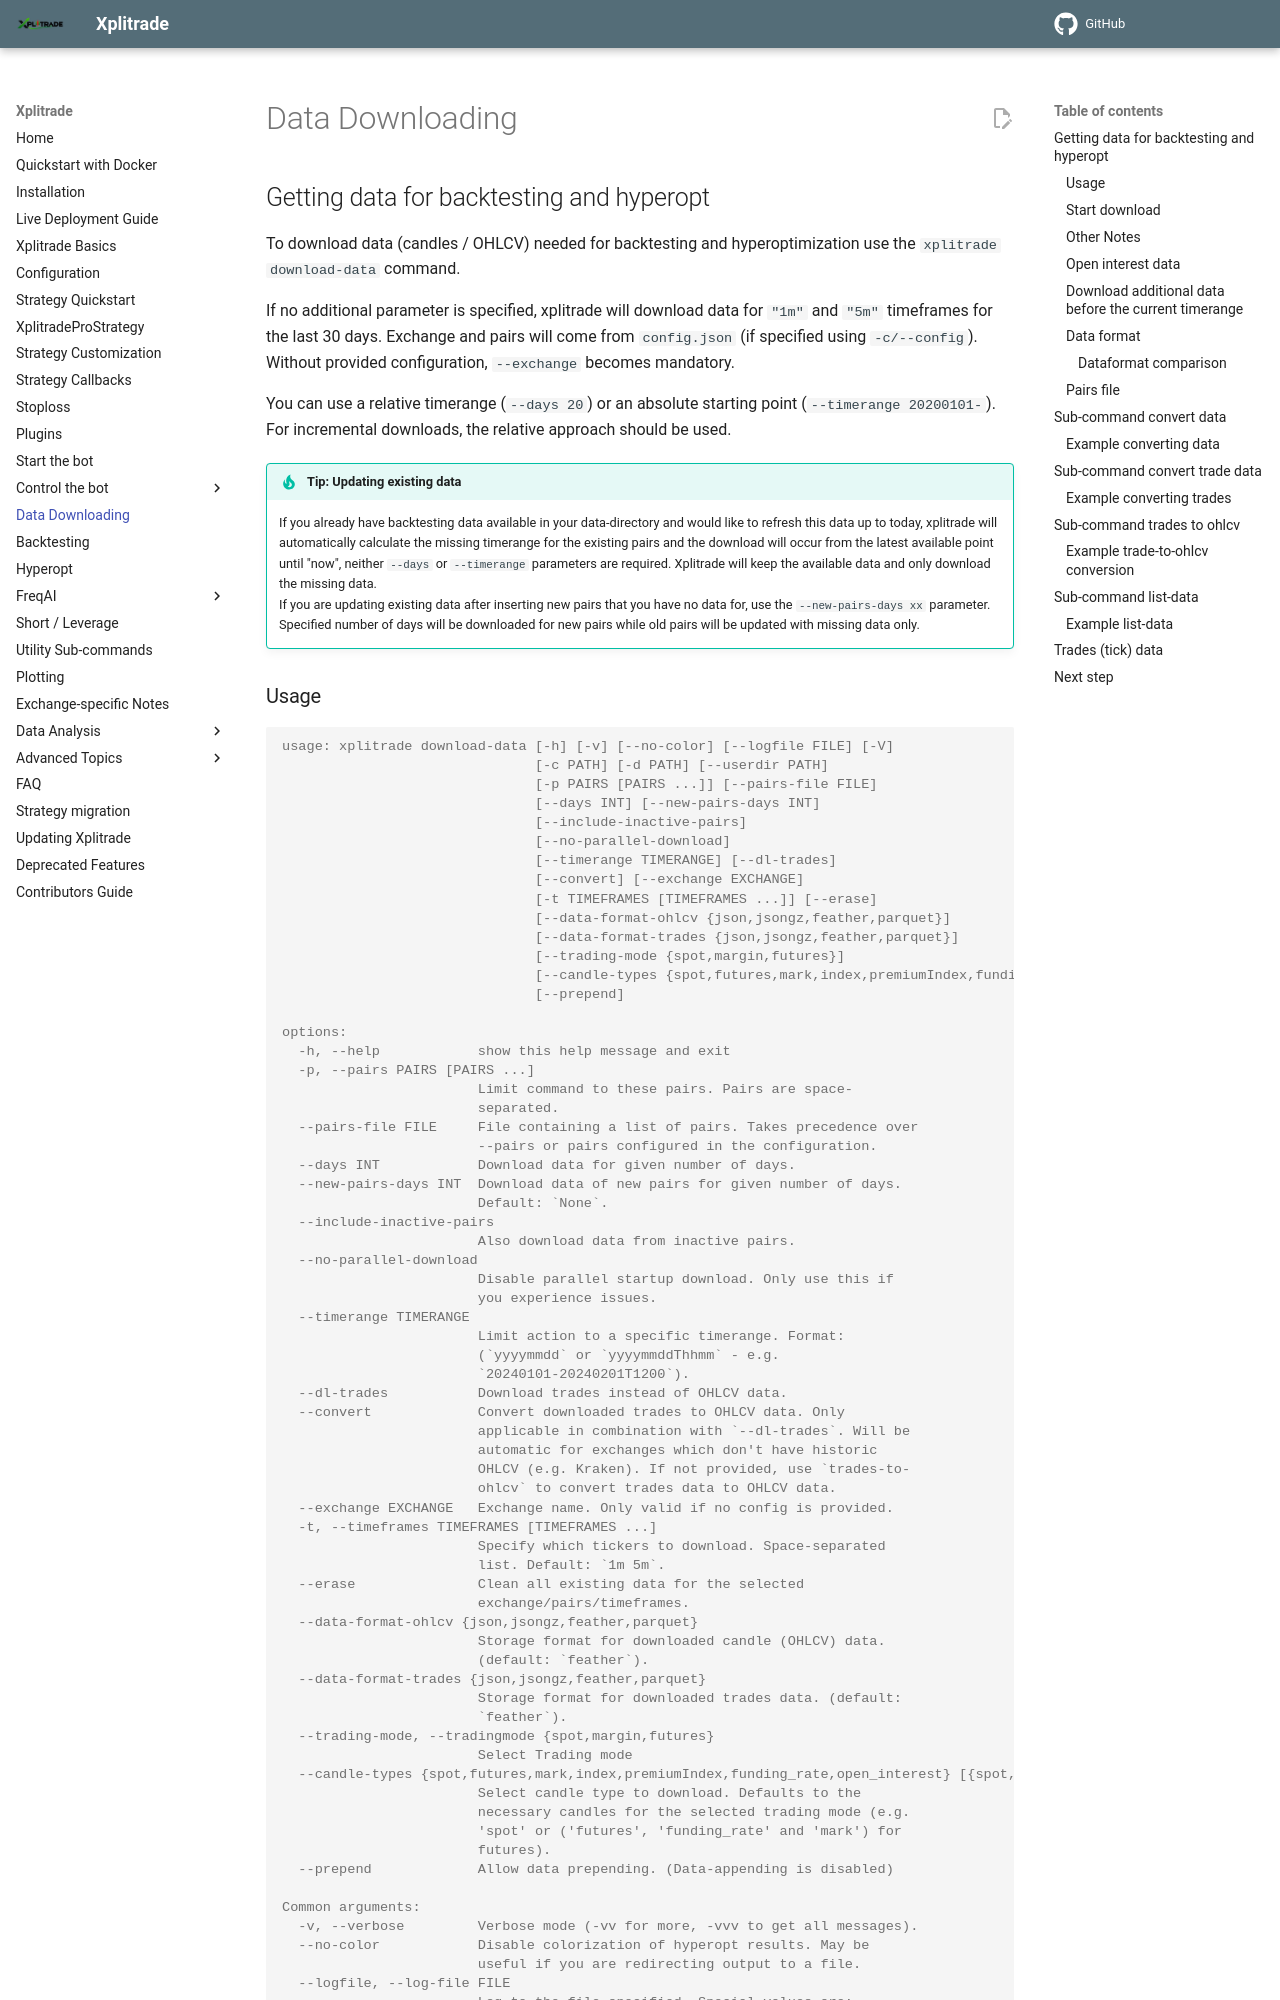

repository: t-boye/xplitrade · page: en/master/data-download/index.html · generator: mkdocs

# Data Downloading

## Getting data for backtesting and hyperopt

To download data (candles / OHLCV) needed for backtesting and hyperoptimization use the `xplitrade download-data` command.

If no additional parameter is specified, xplitrade will download data for `"1m"` and `"5m"` timeframes for the last 30 days.
Exchange and pairs will come from `config.json` (if specified using `-c/--config`).
Without provided configuration, `--exchange` becomes mandatory.

You can use a relative timerange (`--days 20`) or an absolute starting point (`--timerange 20200101-`). For incremental downloads, the relative approach should be used.

!!! Tip "Tip: Updating existing data"
    If you already have backtesting data available in your data-directory and would like to refresh this data up to today, xplitrade will automatically calculate the missing timerange for the existing pairs and the download will occur from the latest available point until "now", neither `--days` or `--timerange` parameters are required. Xplitrade will keep the available data and only download the missing data.  
    If you are updating existing data after inserting new pairs that you have no data for, use the `--new-pairs-days xx` parameter. Specified number of days will be downloaded for new pairs while old pairs will be updated with missing data only.  

### Usage

--8<-- "commands/download-data.md"

!!! Tip "Downloading all data for one quote currency"
    Often, you'll want to download data for all pairs of a specific quote-currency. In such cases, you can use the following shorthand:
    `xplitrade download-data --exchange binance --pairs ".*/USDT" <...>`. The provided "pairs" string will be expanded to contain all active pairs on the exchange.
    To also download data for inactive (delisted) pairs, add `--include-inactive-pairs` to the command.

!!! Note "Startup period"
    `download-data` is a strategy-independent command. The idea is to download a big chunk of data once, and then iteratively increase the amount of data stored.

    For that reason, `download-data` does not care about the "startup-period" defined in a strategy. It's up to the user to download additional days if the backtest should start at a specific point in time (while respecting startup period).
